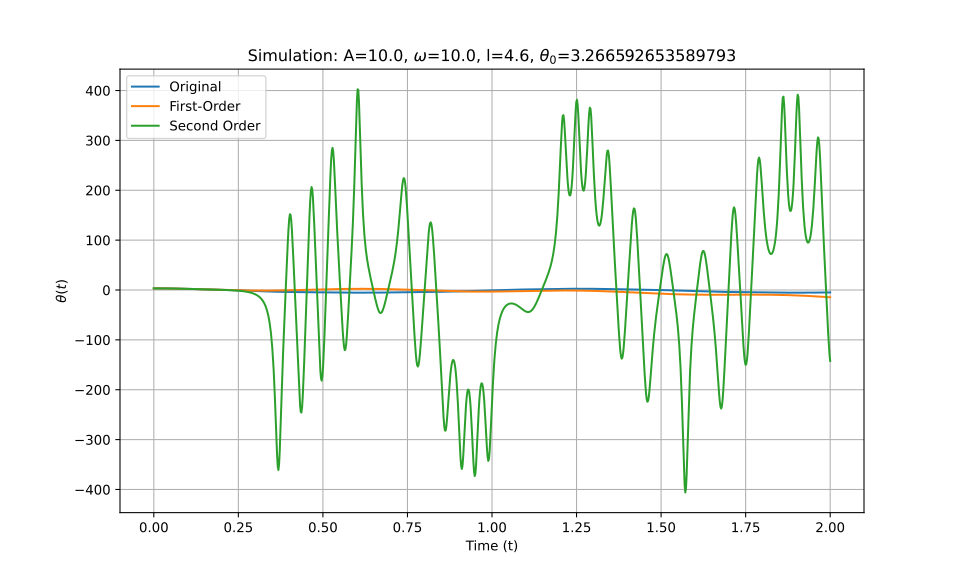

The table this chart was drawn from, first rows:
t_eval, Equation_1, Equation_2, Equation_3
0.0, 3.267, 3.267, 3.267
0.002002, 3.266, 3.266, 3.266
0.004004, 3.265, 3.265, 3.265
0.006006, 3.263, 3.263, 3.263
0.008008, 3.26, 3.26, 3.26
0.01001, 3.256, 3.256, 3.256
0.01201, 3.251, 3.251, 3.251
0.01401, 3.245, 3.245, 3.245
0.01602, 3.239, 3.239, 3.239
0.01802, 3.232, 3.231, 3.232
0.02002, 3.224, 3.223, 3.224
0.02202, 3.215, 3.214, 3.215
0.02402, 3.205, 3.204, 3.205
0.02603, 3.194, 3.193, 3.194
0.02803, 3.182, 3.182, 3.182
0.03003, 3.17, 3.169, 3.17
0.03203, 3.157, 3.156, 3.157
0.03403, 3.143, 3.142, 3.143
0.03604, 3.128, 3.127, 3.128
0.03804, 3.112, 3.111, 3.112
0.04004, 3.096, 3.095, 3.096
0.04204, 3.078, 3.077, 3.078
0.04404, 3.06, 3.059, 3.06
0.04605, 3.041, 3.04, 3.041
0.04805, 3.022, 3.021, 3.022
0.05005, 3.001, 3, 3.001
0.05205, 2.98, 2.979, 2.98
0.05405, 2.958, 2.957, 2.958
0.05606, 2.936, 2.934, 2.936
0.05806, 2.912, 2.91, 2.912
0.06006, 2.888, 2.886, 2.888
0.06206, 2.863, 2.861, 2.863
0.06406, 2.837, 2.835, 2.837
0.06607, 2.811, 2.809, 2.811
0.06807, 2.784, 2.782, 2.784
0.07007, 2.757, 2.754, 2.757
0.07207, 2.729, 2.725, 2.729
0.07407, 2.7, 2.696, 2.7
0.07608, 2.671, 2.666, 2.671
0.07808, 2.641, 2.636, 2.641
0.08008, 2.611, 2.605, 2.611
0.08208, 2.58, 2.573, 2.58
0.08408, 2.548, 2.541, 2.548
0.08609, 2.517, 2.508, 2.517
0.08809, 2.484, 2.475, 2.484
0.09009, 2.452, 2.441, 2.452
0.09209, 2.419, 2.406, 2.419
0.09409, 2.385, 2.371, 2.385
0.0961, 2.351, 2.336, 2.351
0.0981, 2.317, 2.3, 2.317
0.1001, 2.283, 2.263, 2.282
0.1021, 2.248, 2.226, 2.248
0.1041, 2.213, 2.189, 2.213
0.1061, 2.177, 2.151, 2.177
0.1081, 2.141, 2.113, 2.141
0.1101, 2.105, 2.074, 2.106
0.1121, 2.069, 2.035, 2.069
0.1141, 2.033, 1.996, 2.033
0.1161, 1.996, 1.956, 1.997
0.1181, 1.959, 1.916, 1.96
... 940 more rows
